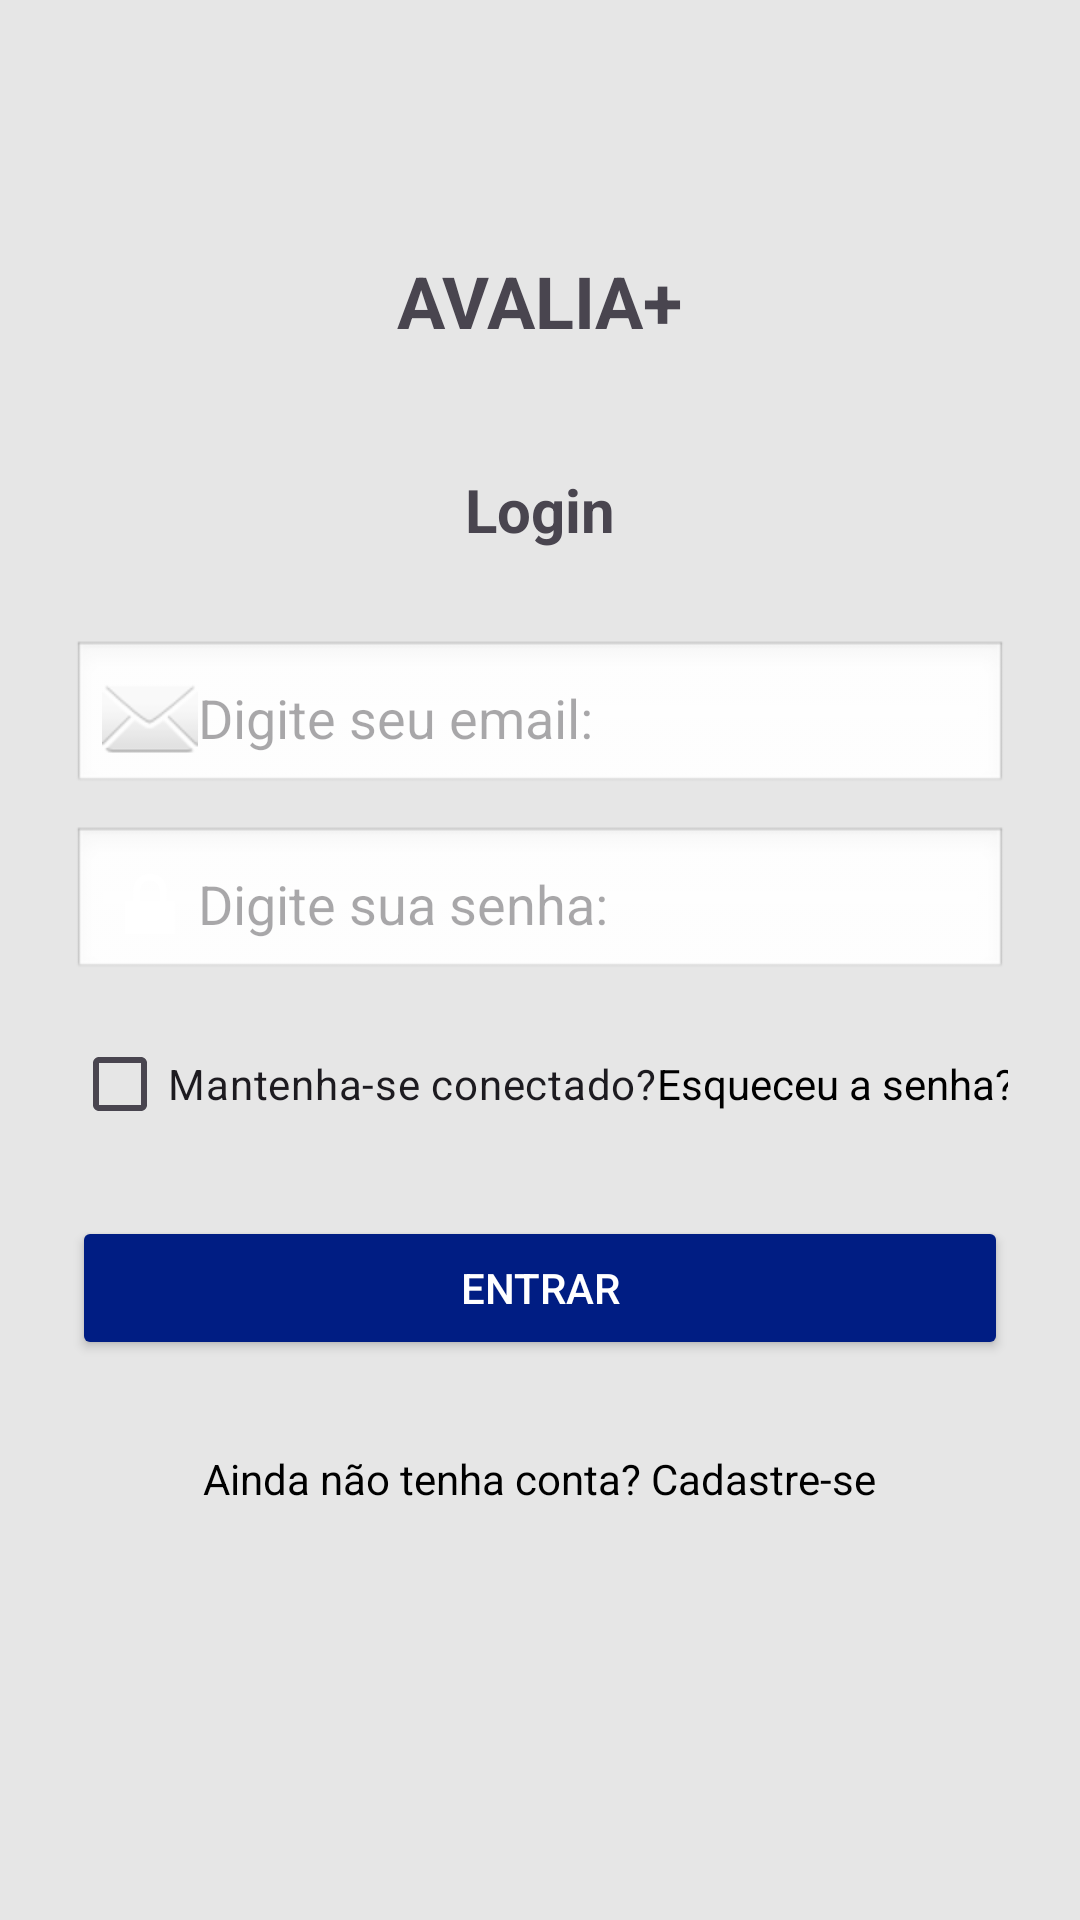

Layout XML and referenced resources for this Android screen:
<!-- AndroidManifest.xml: application theme Theme.Avalia -->
<!-- res/layout/activity_main.xml -->
<?xml version="1.0" encoding="utf-8"?>
<LinearLayout
    xmlns:android="http://schemas.android.com/apk/res/android"
    android:id="@+id/telaLogin"
    android:layout_width="match_parent"
    android:layout_height="match_parent"
    android:orientation="vertical"
    android:padding="24dp"
    android:gravity="center_horizontal"
    android:background="#E6E6E6">

    
    <TextView
        android:layout_width="wrap_content"
        android:layout_height="wrap_content"
        android:text="AVALIA+"
        android:textSize="24sp"
        android:textStyle="bold"
        android:layout_marginTop="60dp"
        android:layout_marginBottom="40dp" />

    
    <TextView
        android:layout_width="wrap_content"
        android:layout_height="wrap_content"
        android:text="Login"
        android:textSize="20sp"
        android:textStyle="bold"
        android:layout_marginBottom="30dp" />

    
    <EditText
        android:id="@+id/txtEmail"
        android:layout_width="match_parent"
        android:layout_height="wrap_content"
        android:hint="Digite seu email:"
        android:drawableStart="@android:drawable/ic_dialog_email"
        android:inputType="textEmailAddress"
        android:padding="10dp"
        android:background="@android:drawable/edit_text" />

    
    <EditText
        android:id="@+id/txtSenha"
        android:layout_width="match_parent"
        android:layout_height="wrap_content"
        android:hint="Digite sua senha:"
        android:drawableStart="@android:drawable/ic_lock_lock"
        android:inputType="textPassword"
        android:padding="10dp"
        android:layout_marginTop="10dp"
        android:background="@android:drawable/edit_text" />

    
    <LinearLayout
        android:layout_width="match_parent"
        android:layout_height="wrap_content"
        android:orientation="horizontal"
        android:gravity="center_vertical"
        android:layout_marginTop="10dp"
        android:layout_marginBottom="20dp">

        <CheckBox
            android:id="@+id/cbManterConectado"
            android:layout_width="wrap_content"
            android:layout_height="wrap_content"
            android:text="Mantenha-se conectado?" />

        <Space
            android:layout_width="0dp"
            android:layout_height="wrap_content"
            android:layout_weight="1" />

        <TextView
            android:id="@+id/txtEsqueceuSenha"
            android:layout_width="wrap_content"
            android:layout_height="wrap_content"
            android:text="Esqueceu a senha?"
            android:textColor="#000000"
            android:textSize="14sp" />
    </LinearLayout>

    
    <Button
        android:id="@+id/btEntrar"
        android:layout_width="match_parent"
        android:layout_height="wrap_content"
        android:text="ENTRAR"
        android:textAllCaps="true"
        android:textColor="#FFFFFF"
        android:backgroundTint="#001D83"
        android:padding="12dp"
        android:layout_marginBottom="20dp" />

    
    <TextView
        android:id="@+id/txtCadastro"
        android:layout_width="wrap_content"
        android:layout_height="wrap_content"
        android:text="Ainda não tenha conta? Cadastre-se"
        android:textSize="14sp"
        android:textColor="#000000"
        android:layout_marginTop="10dp" />

</LinearLayout>
<!-- resources referenced by this layout -->
<resources>
  <style name="Theme.Avalia" parent="Base.Theme.Avalia" />
  <style name="Base.Theme.Avalia" parent="Theme.Material3.DayNight.NoActionBar">
          <item name="colorPrimary">@color/blueDark</item>
          <item name="colorSecondary">@color/white</item>
      </style>
  <color name="blueDark">#001D83</color>
  <color name="white">#FFFFFF</color>
</resources>
